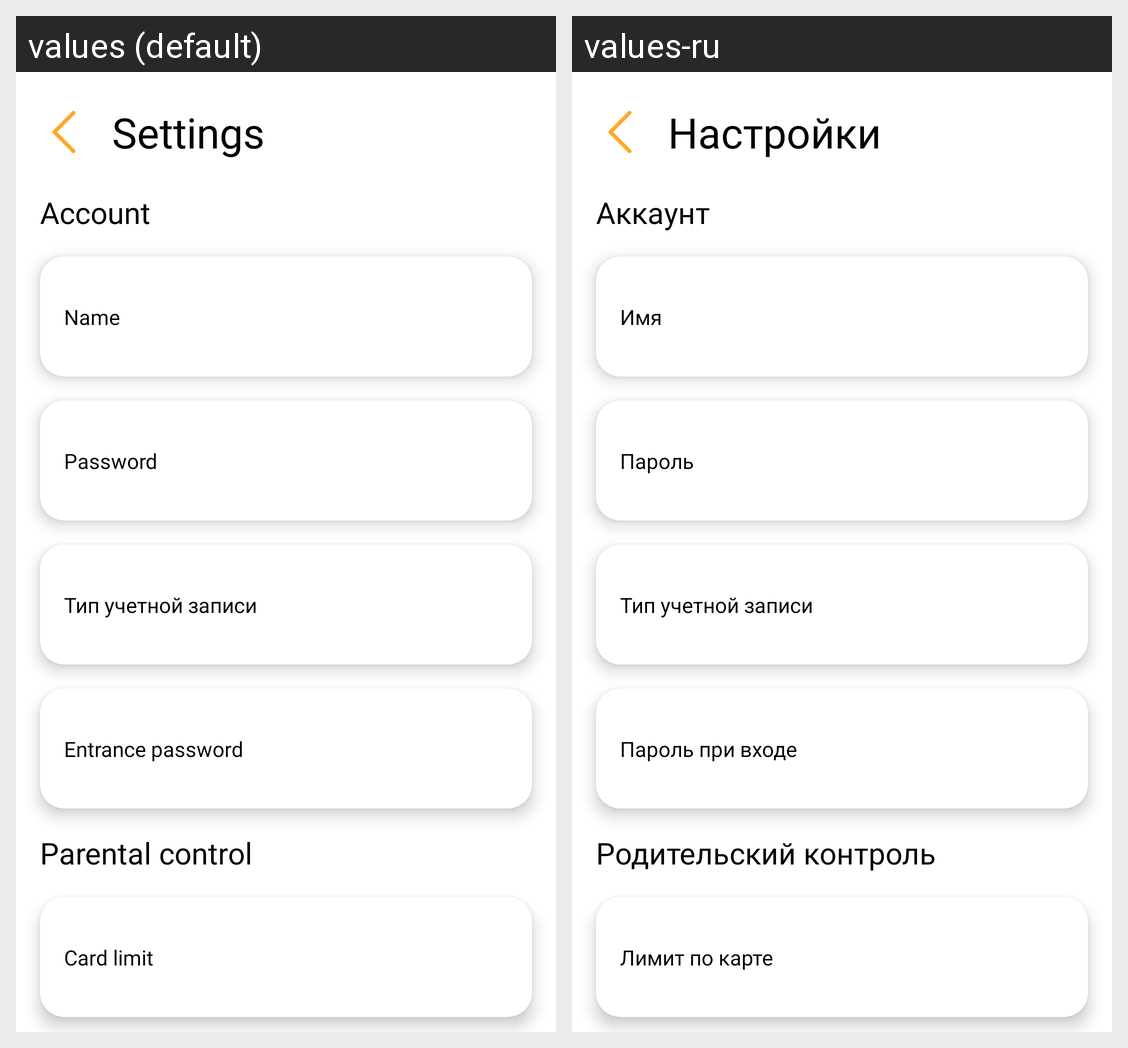

This grid shows one Android layout under two languages. Give, for every string resource on the screen, its name, the default text and each shown locale's text.
Android screen res/layout/fragment_settings.xml rendered under 2 locales, left to right: values (default), values-ru. Device: Nexus 5 (rendered at 1080×1920; each locale shown at half size, 540×960, under a caption strip naming it); theme Theme.Monac.
Strings drawn on this screen, with the default value and each locale's value (text and hints the layout hard-codes, and strings that could not be matched under every locale, appear in the picture but are not listed):

settings
  values: Settings
  values-ru: Настройки

acc
  values: Account
  values-ru: Аккаунт

name
  values: Name
  values-ru: Имя

password
  values: Password
  values-ru: Пароль

acc_type
  values: Тип учетной записи
  values-ru: Тип учетной записи  [not translated; the default value is used]

entrance_password
  values: Entrance password
  values-ru: Пароль при входе

parental_control
  values: Parental control
  values-ru: Родительский контроль

card_limit
  values: Card limit
  values-ru: Лимит по карте
